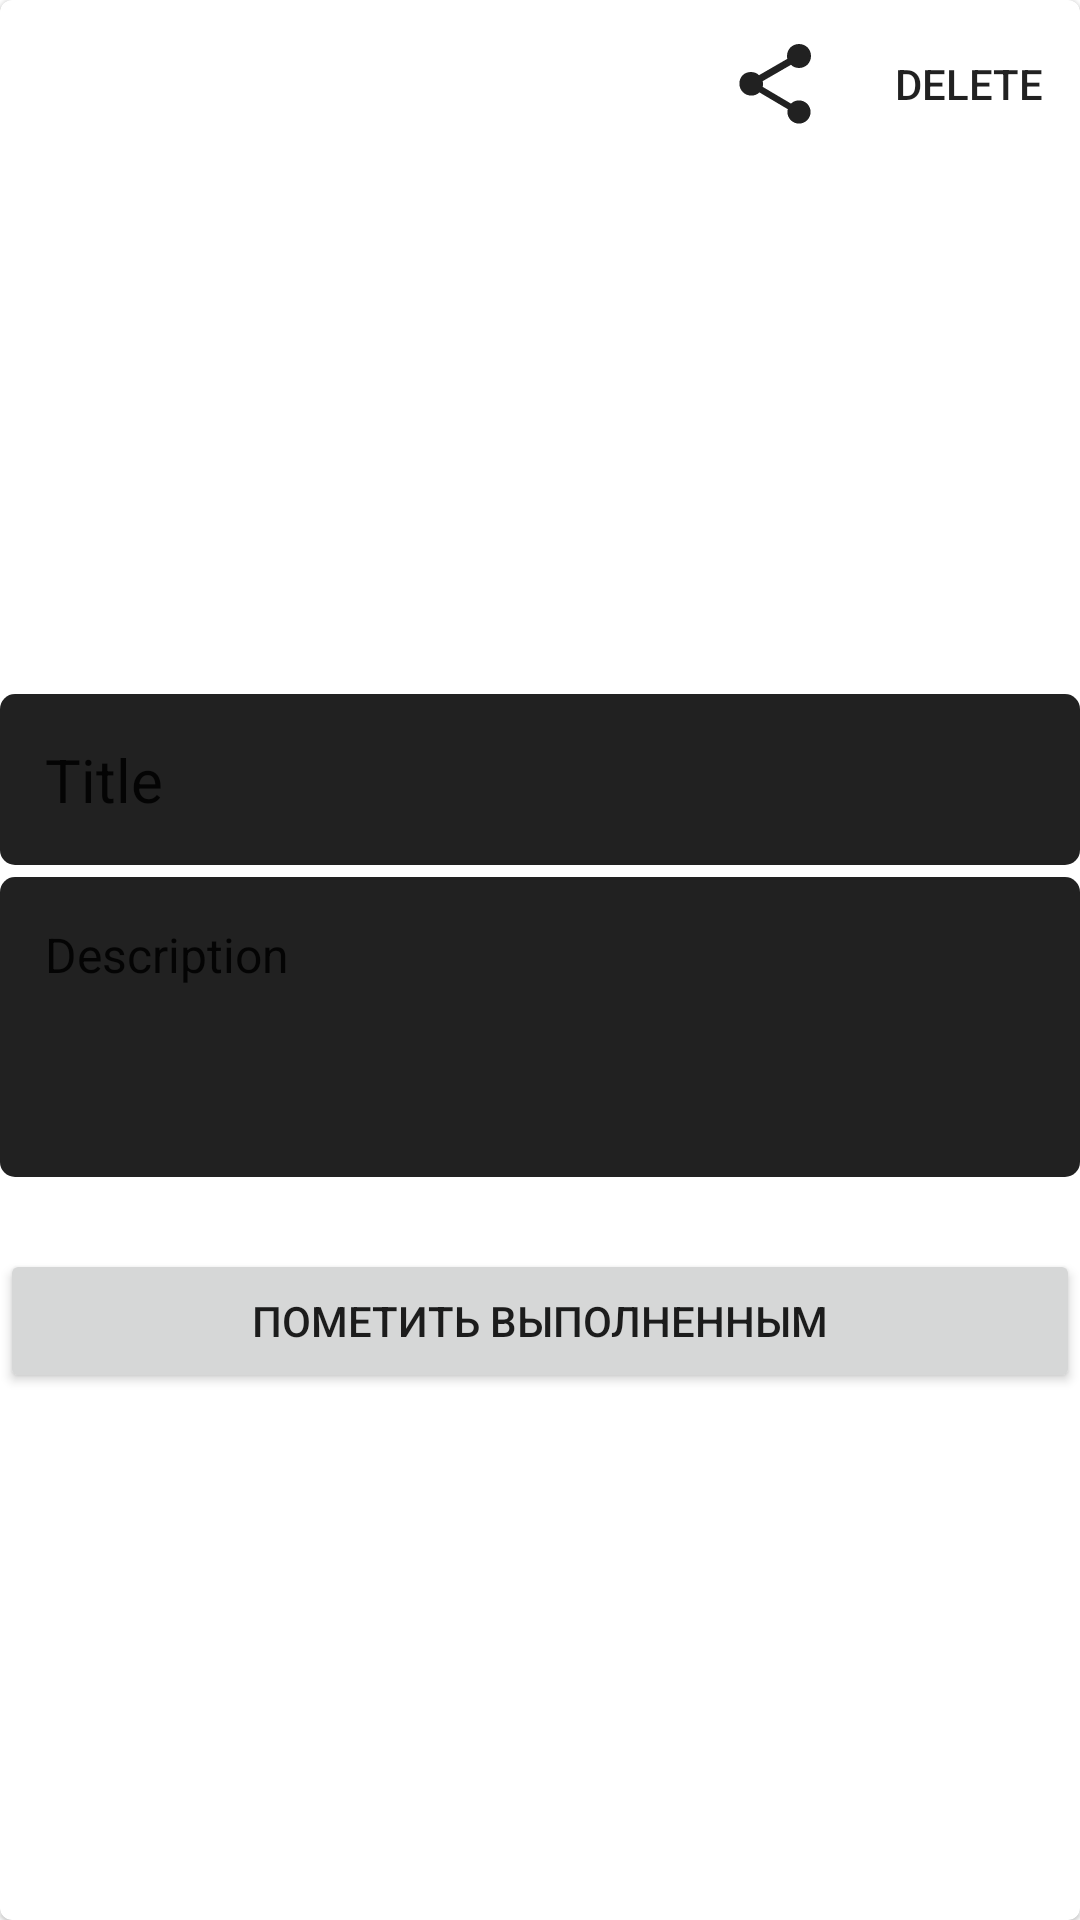

Here is an Android app screen rendered from its layout file. Give the layout XML and the strings, colors and styles it references.
<!-- AndroidManifest.xml: application theme LightTheme -->
<!-- res/layout/recycler_menu.xml -->
<?xml version="1.0" encoding="utf-8"?>
<FrameLayout xmlns:android="http://schemas.android.com/apk/res/android"
    xmlns:app="http://schemas.android.com/apk/res-auto"
    xmlns:tools="http://schemas.android.com/tools"
    android:id="@+id/container2"
    android:layout_width="match_parent"
    android:layout_height="match_parent"
    android:orientation="vertical">

    <com.google.android.material.card.MaterialCardView
        android:layout_width="match_parent"
        android:layout_height="match_parent"
        app:layout_constraintBottom_toBottomOf="parent"
        app:layout_constraintEnd_toEndOf="parent"
        app:layout_constraintStart_toStartOf="parent"
        app:layout_constraintTop_toTopOf="parent"
        tools:ignore="MissingConstraints"
        android:id="@+id/card1">

        <com.google.android.material.appbar.MaterialToolbar
            android:id="@+id/toolbar2"
            android:layout_width="match_parent"
            android:layout_height="wrap_content"
            android:minHeight="?attr/actionBarSize"
            android:theme="?attr/actionBarTheme"
            style="@style/Widget.MaterialComponents.Toolbar"
            app:menu="@menu/action_bar_menu"/>

        <LinearLayout
        android:id="@+id/itemLayout"
        android:layout_width="match_parent"
        android:layout_height="match_parent"
        android:gravity="center"
        android:orientation="vertical"
        android:layout_marginTop="?attr/actionBarSize"
        app:layout_constraintBottom_toBottomOf="parent"
        app:layout_constraintStart_toStartOf="parent"
        app:layout_constraintTop_toTopOf="parent"
        tools:ignore="MissingConstraints" >

            <LinearLayout
            android:id="@+id/titleback"
            android:layout_width="match_parent"
            android:layout_height="wrap_content"
            app:layout_constraintBottom_toBottomOf="parent"
            app:layout_constraintStart_toStartOf="parent"
            android:background="@drawable/circlebackgroundgray"
            android:gravity="center">
        <TextView
            android:id="@+id/txtTitle2"
            android:layout_width="match_parent"
            android:layout_height="wrap_content"
            android:text="Title"
            android:padding="15dp"
            android:textAppearance="?android:textAppearanceLarge"
            android:textSize="20sp" />
        </LinearLayout>

        <LinearLayout
            android:id="@+id/descrback"
            android:layout_width="match_parent"
            android:layout_height="wrap_content"
            android:layout_marginTop="4dp"
            android:background="@drawable/circlebackgroundgray"
            android:gravity="center"
            android:orientation="vertical"
            app:layout_constraintBottom_toBottomOf="parent"
            app:layout_constraintStart_toStartOf="parent">

            <com.google.android.material.textview.MaterialTextView
                android:id="@+id/txtDescription2"
                android:layout_width="match_parent"
                android:layout_height="wrap_content"
                android:elevation="8dp"
                android:minHeight="100dp"
                android:padding="15dp"
                android:text="Description"
                android:textAppearance="?android:textAppearanceMedium"
                android:textColor="?android:attr/textColorPrimary"
                android:textSize="16sp" />
        </LinearLayout>

        <Button
            android:id="@+id/gotosuccess"
            android:layout_width="match_parent"
            android:layout_height="wrap_content"
            android:layout_marginTop="24dp"
            android:gravity="center"
            android:padding="12dp"
            android:src="@drawable/ic_baseline_check_24"
            android:text="Пометить выполненным"
            android:visibility="visible" />

    </LinearLayout>


    </com.google.android.material.card.MaterialCardView>
</FrameLayout>
<!-- resources referenced by this layout -->
<resources>
  <!-- drawable circlebackgroundgray (drawable) -->
  <?xml version="1.0" encoding="utf-8"?>
  <layer-list xmlns:android="http://schemas.android.com/apk/res/android"
      android:alpha="0.8">
      <item>
      <shape android:shape="rectangle">
          <solid android:color="?android:attr/colorBackground"/>
          <corners android:radius="5dp" />
      </shape>
  </item>
      <item>
          <shape android:shape="rectangle">
              <solid android:color="?android:attr/textColorPrimary"/>
              <corners android:radius="5dp" />
          </shape>
      </item>
  </layer-list>
  <style name="LightTheme" parent="Theme.MaterialComponents.Light.NoActionBar">
          <item name="android:windowContentTransitions">true</item>
          <item name="android:windowSharedElementsUseOverlay">false</item>
          <item name="colorAccent">?android:attr/colorPrimary</item>
          
      </style>
</resources>
